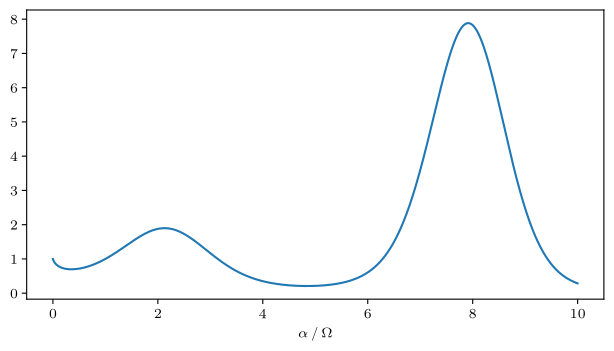

Write the Python code that produced this figure. (Note: this script raises an exception after producing the figure.)
import matplotlib as mpl
mpl.use('pgf')                                     # <-- Use LaTeX Backend
import matplotlib.pyplot as plt
import numpy as np
mpl.rcParams.update({                              # <-- Set matplotlib options
    'font.family': 'serif',
    'text.usetex': True,
    'pgf.rcfonts': False,
    'pgf.texsystem': 'lualatex',
    'pgf.preamble': r'\usepackage{unicode-math}\usepackage{siunitx}',
})

x = np.linspace(0, 10, 1000)
y = x ** np.sin(x)
# set figure size and use constrained_layout
plt.figure(figsize=(6.022, 3.39), constrained_layout=True)
plt.plot(x, y)
plt.xlabel(r'$\alpha \mathbin{/} \unit{\ohm}$')   # <-- We can use siunitx now!

plt.savefig('build/figures/mattex3.pdf', bbox_inches='tight', pad_inches=0)
